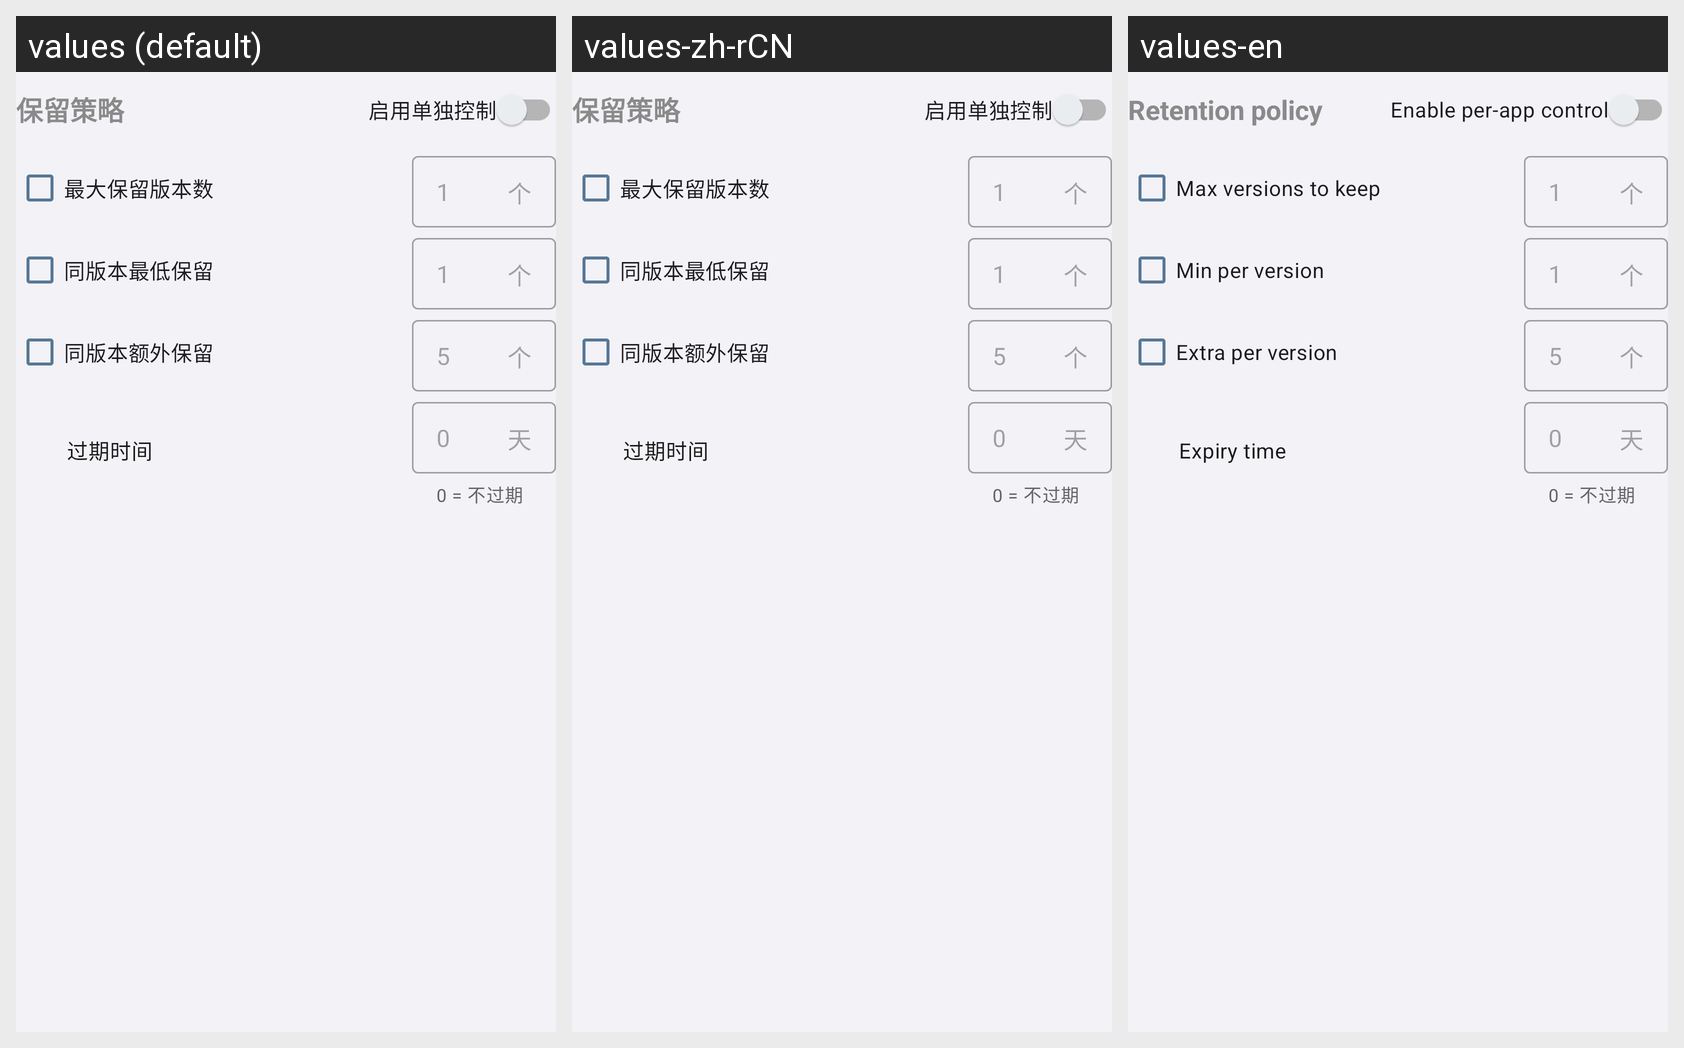

The same Android screen rendered under several of its app's locales, left to right. List the strings drawn on it with the default value and each locale's translation.
Android screen res/layout/include_version_retention.xml rendered under 3 locales, left to right: values (default), values-zh-rCN, values-en. Device: Nexus 5 (rendered at 1080×1920; each locale shown at half size, 540×960, under a caption strip naming it); theme Theme.AppSnapshot.
Strings drawn on this screen, with the default value and each locale's value (text and hints the layout hard-codes, and strings that could not be matched under every locale, appear in the picture but are not listed):

retention_policy_title
  values: 保留策略
  values-zh-rCN: 保留策略
  values-en: Retention policy

shot_enable_individual
  values: 启用单独控制
  values-zh-rCN: 启用单独控制
  values-en: Enable per-app control

retention_max_versions
  values: 最大保留版本数
  values-zh-rCN: 最大保留版本数
  values-en: Max versions to keep

retention_min_same_version
  values: 同版本最低保留
  values-zh-rCN: 同版本最低保留
  values-en: Min per version

retention_extra_same_version
  values: 同版本额外保留
  values-zh-rCN: 同版本额外保留
  values-en: Extra per version

retention_expiry_time
  values: 过期时间
  values-zh-rCN: 过期时间
  values-en: Expiry time
